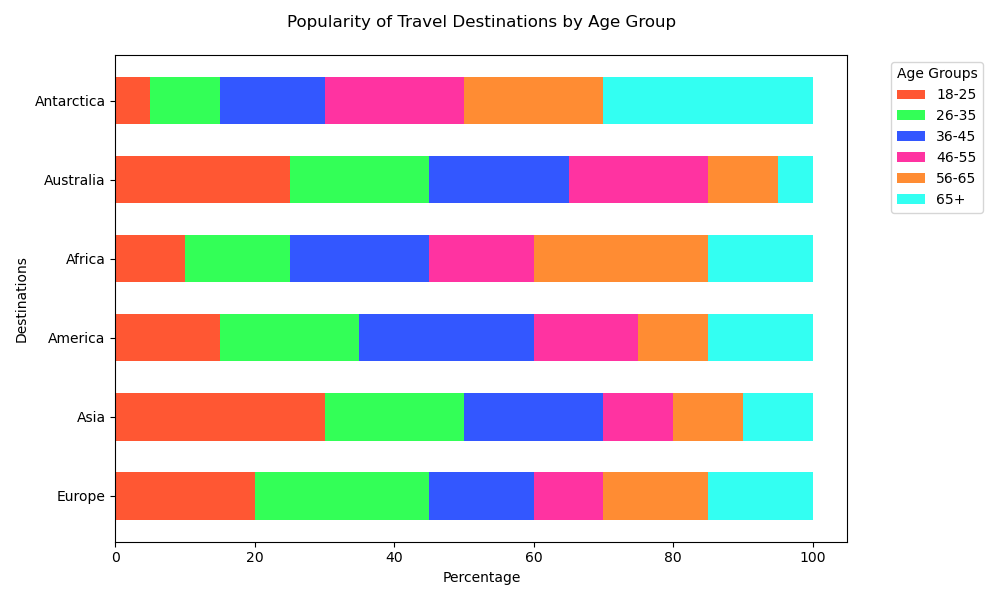

The table this chart was drawn from, first rows:
Destination, 18-25, 26-35, 36-45, 46-55, 56-65, 65+
Europe, 20, 25, 15, 10, 15, 15
Asia, 30, 20, 20, 10, 10, 10
America, 15, 20, 25, 15, 10, 15
Africa, 10, 15, 20, 15, 25, 15
Australia, 25, 20, 20, 20, 10, 5
Antarctica, 5, 10, 15, 20, 20, 30
